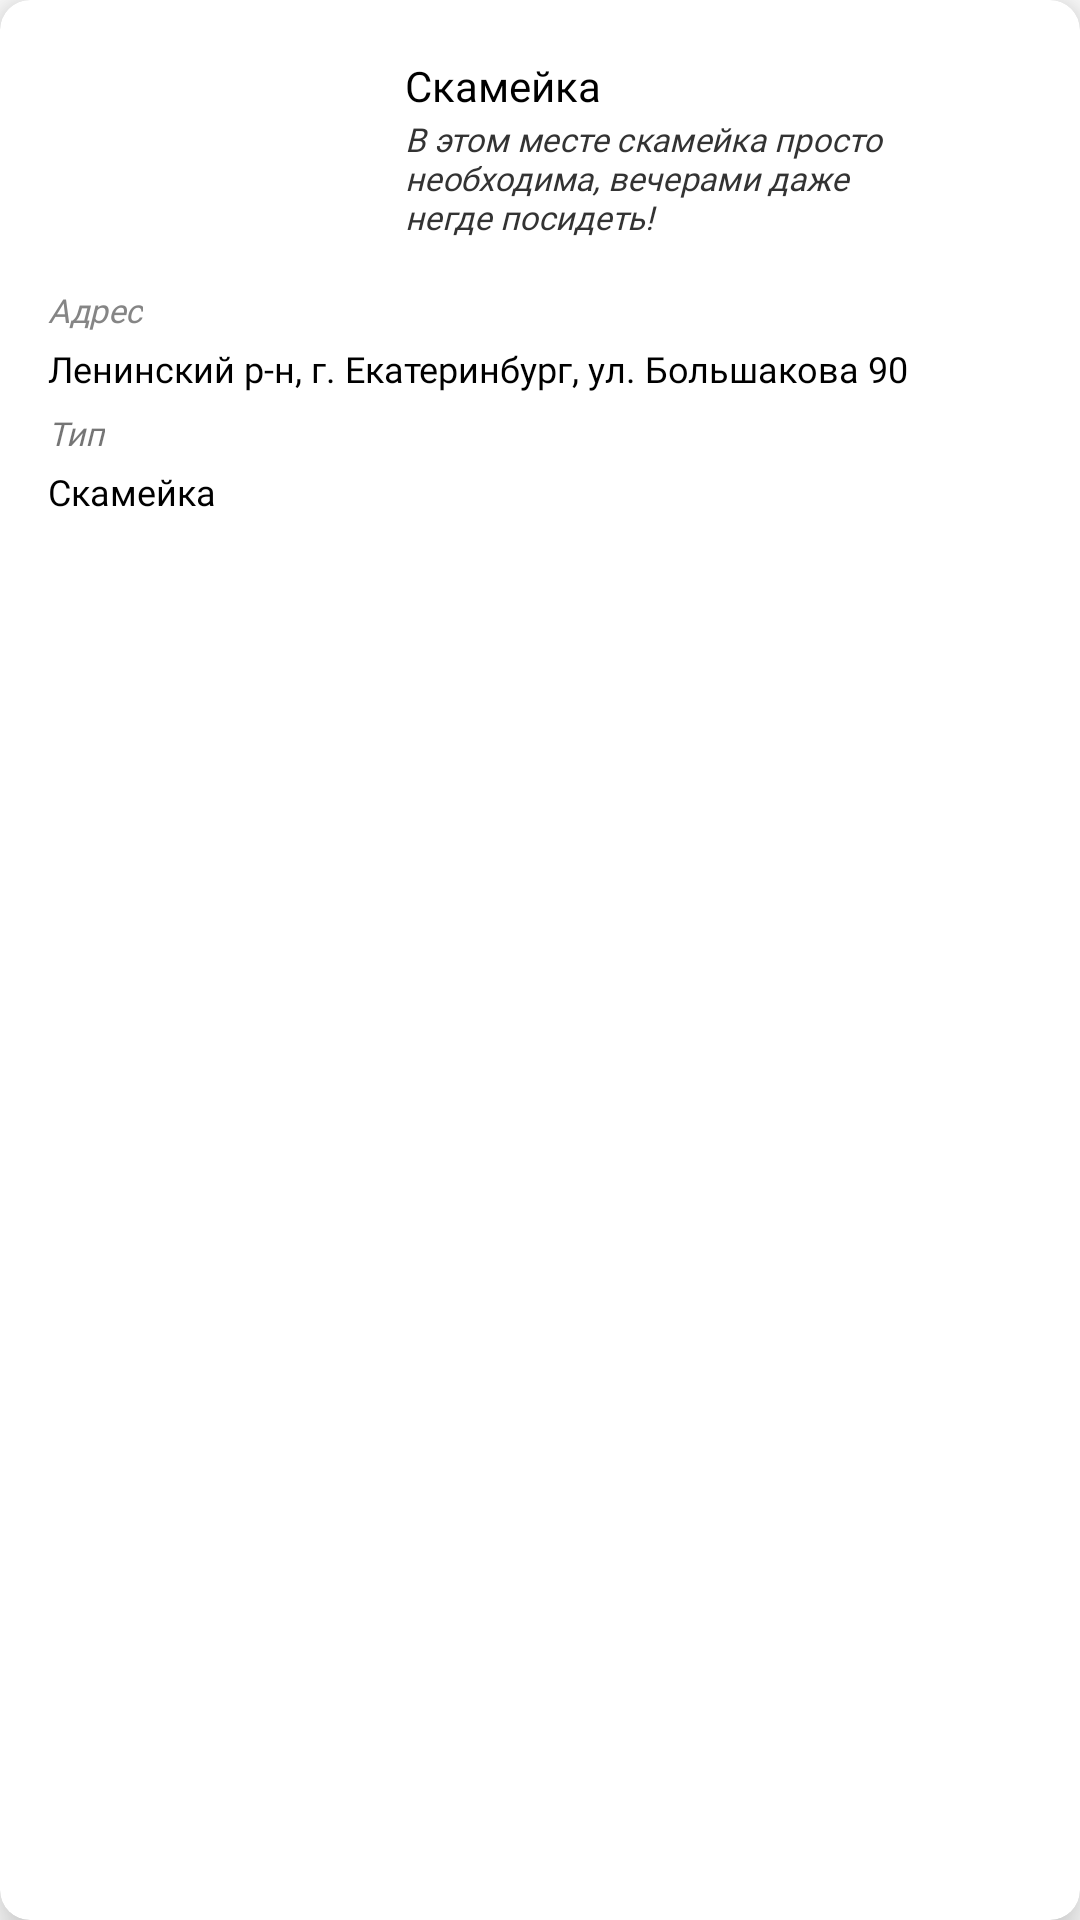

The Android layout XML behind this screen, and the referenced resources:
<!-- AndroidManifest.xml: application theme Theme.HabitTrackerVkSirius -->
<!-- res/layout/request_card.xml -->
<?xml version="1.0" encoding="utf-8"?>
<androidx.cardview.widget.CardView xmlns:android="http://schemas.android.com/apk/res/android"
    xmlns:app="http://schemas.android.com/apk/res-auto"
    xmlns:tools="http://schemas.android.com/tools"
    android:layout_width="match_parent"
    android:layout_height="wrap_content"
    android:backgroundTint="@color/white"
    app:cardCornerRadius="10dp"
    app:cardElevation="10dp">

    <androidx.constraintlayout.widget.ConstraintLayout
        android:layout_width="match_parent"
        android:layout_height="match_parent">

        <ImageView
            android:id="@+id/imageView2"
            android:layout_width="109dp"
            android:layout_height="66dp"
            android:layout_marginStart="16dp"
            android:layout_marginTop="20dp"
            android:elevation="5dp"
            android:scaleType="fitXY"
            app:layout_constraintStart_toStartOf="parent"
            app:layout_constraintTop_toTopOf="parent"
            tools:srcCompat="@tools:sample/avatars" />

        <TextView
            android:id="@+id/textView"
            android:layout_width="wrap_content"
            android:layout_height="wrap_content"
            android:layout_marginStart="10dp"
            android:layout_marginTop="19dp"
            android:fontFamily="@font/abhaya_libre_semibold"
            android:text="Скамейка"
            android:textColor="@color/black"
            app:layout_constraintStart_toEndOf="@+id/imageView2"
            app:layout_constraintTop_toTopOf="parent" />

        <TextView
            android:id="@+id/textView2"
            android:layout_width="172dp"
            android:layout_height="wrap_content"
            android:layout_marginStart="10dp"
            android:layout_marginTop="1dp"
            android:fontFamily="@font/abeezee"
            android:text="В этом месте скамейка просто необходима, вечерами даже негде посидеть!"
            android:textColor="#333333"
            android:textSize="11sp"
            android:textStyle="italic"
            app:layout_constraintStart_toEndOf="@+id/imageView2"
            app:layout_constraintTop_toBottomOf="@+id/textView" />

        <TextView
            android:id="@+id/textView3"
            android:layout_width="wrap_content"
            android:layout_height="wrap_content"
            android:layout_marginStart="16dp"
            android:layout_marginTop="10dp"
            android:fontFamily="@font/abeezee"
            android:text="Адрес"
            android:textColor="#858585"
            android:textSize="11sp"
            android:textStyle="italic"
            app:layout_constraintStart_toStartOf="parent"
            app:layout_constraintTop_toBottomOf="@+id/imageView2" />

        <TextView
            android:id="@+id/textView4"
            android:layout_width="291dp"
            android:layout_height="wrap_content"
            android:layout_marginStart="16dp"
            android:layout_marginTop="4dp"
            android:fontFamily="@font/abhaya_libre_semibold"
            android:text="Ленинский р-н, г. Екатеринбург, ул. Большакова 90"
            android:textColor="@color/black"
            android:textSize="12sp"
            app:layout_constraintStart_toStartOf="parent"
            app:layout_constraintTop_toBottomOf="@+id/textView3" />

        <TextView
            android:id="@+id/textView5"
            android:layout_width="wrap_content"
            android:layout_height="wrap_content"
            android:layout_marginStart="16dp"
            android:layout_marginTop="6dp"
            android:fontFamily="@font/abeezee"
            android:text="Тип"
            android:textSize="11sp"
            android:textStyle="italic"
            app:layout_constraintStart_toStartOf="parent"
            app:layout_constraintTop_toBottomOf="@+id/textView4" />

        <TextView
            android:id="@+id/textView6"
            android:layout_width="wrap_content"
            android:layout_height="wrap_content"
            android:layout_marginStart="16dp"
            android:layout_marginTop="4dp"
            android:fontFamily="@font/abhaya_libre_semibold"
            android:text="Скамейка"
            android:textColor="@color/black"
            android:textSize="12sp"
            app:layout_constraintStart_toStartOf="parent"
            app:layout_constraintTop_toBottomOf="@+id/textView5" />

        <ToggleButton
            android:id="@+id/toggleButton"
            android:layout_width="24dp"
            android:layout_height="24dp"
            android:layout_marginTop="12dp"
            android:layout_marginEnd="50dp"
            android:background="@drawable/toggle_selector"
            android:text="ToggleButton"
            android:textOff=""
            android:textOn=""
            app:layout_constraintEnd_toEndOf="parent"
            app:layout_constraintTop_toBottomOf="@+id/textView5" />
    </androidx.constraintlayout.widget.ConstraintLayout>
</androidx.cardview.widget.CardView>
<!-- resources referenced by this layout -->
<resources>
  <color name="black">#FF000000</color>
  <color name="white">#FFFFFFFF</color>
  <style name="Theme.HabitTrackerVkSirius" parent="Theme.MaterialComponents.DayNight.DarkActionBar">
          
          <item name="colorPrimary">@color/purple_500</item>
          <item name="colorPrimaryVariant">@color/purple_700</item>
          <item name="colorOnPrimary">@color/white</item>
          
          <item name="colorSecondary">@color/teal_200</item>
          <item name="colorSecondaryVariant">@color/teal_700</item>
          <item name="colorOnSecondary">@color/black</item>
          
          <item name="android:statusBarColor" tools:targetApi="l">?attr/colorPrimaryVariant</item>
          
      </style>
  <color name="purple_500">#FF6200EE</color>
  <color name="purple_700">#FF3700B3</color>
  <color name="teal_200">#FF03DAC5</color>
  <color name="teal_700">#FF018786</color>
</resources>
